Dataset: frutas_verduras_31 (GitHub, JeanpierePalacios/FitBite). Classes: ajo, alcachofa, arveja, brócoli, espárrago, haba, lechuga, papaya, pepinillo, zanahoria.

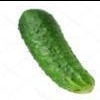
Label: pepinillo

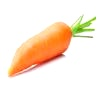
Label: zanahoria

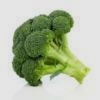
Label: brócoli

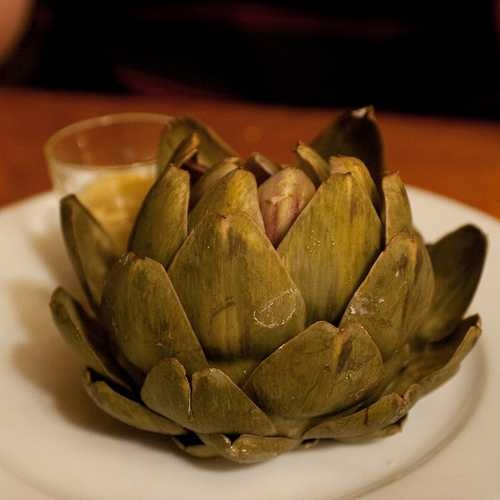
Label: alcachofa

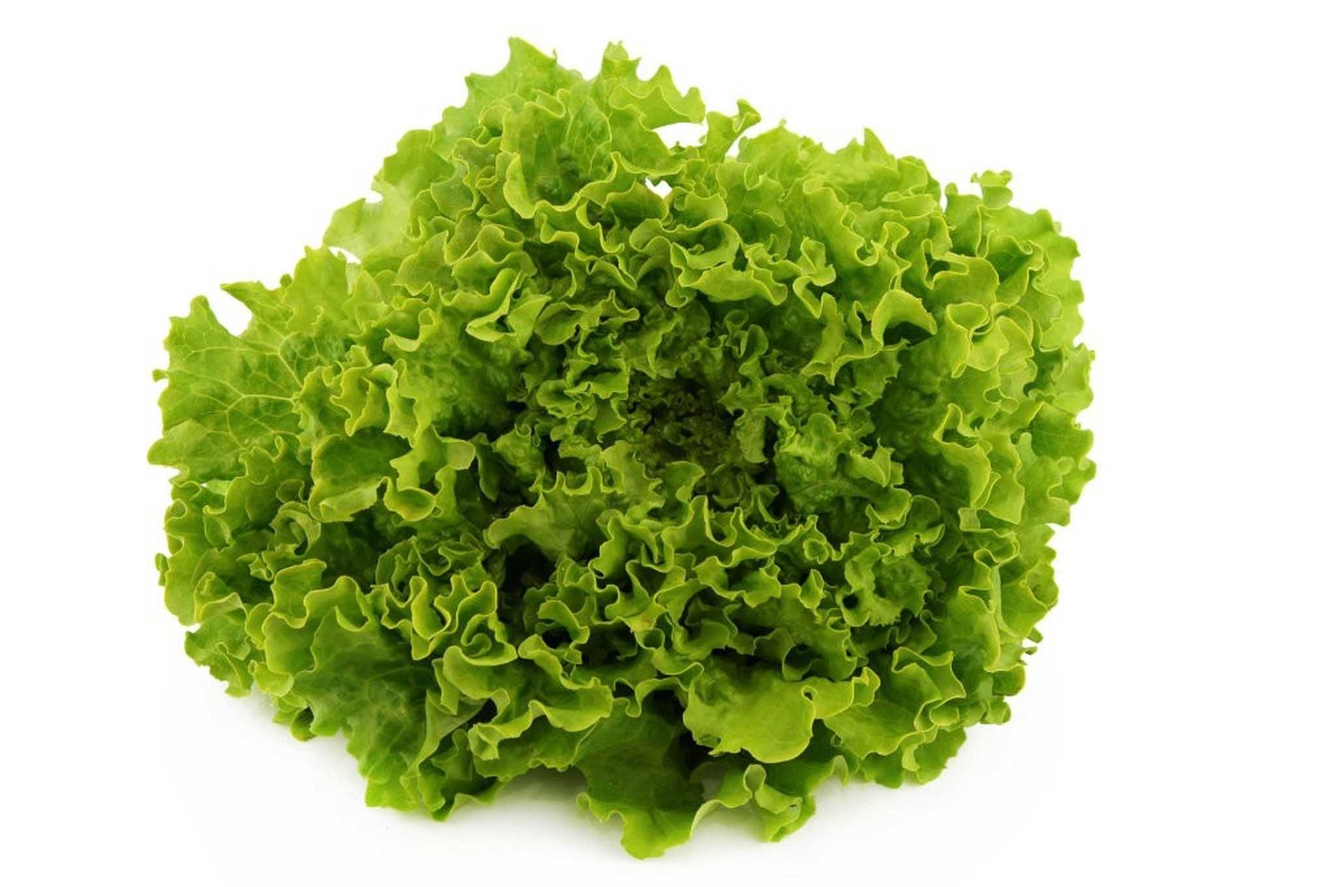
Label: lechuga

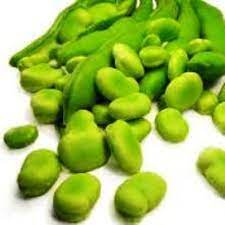
Label: haba
